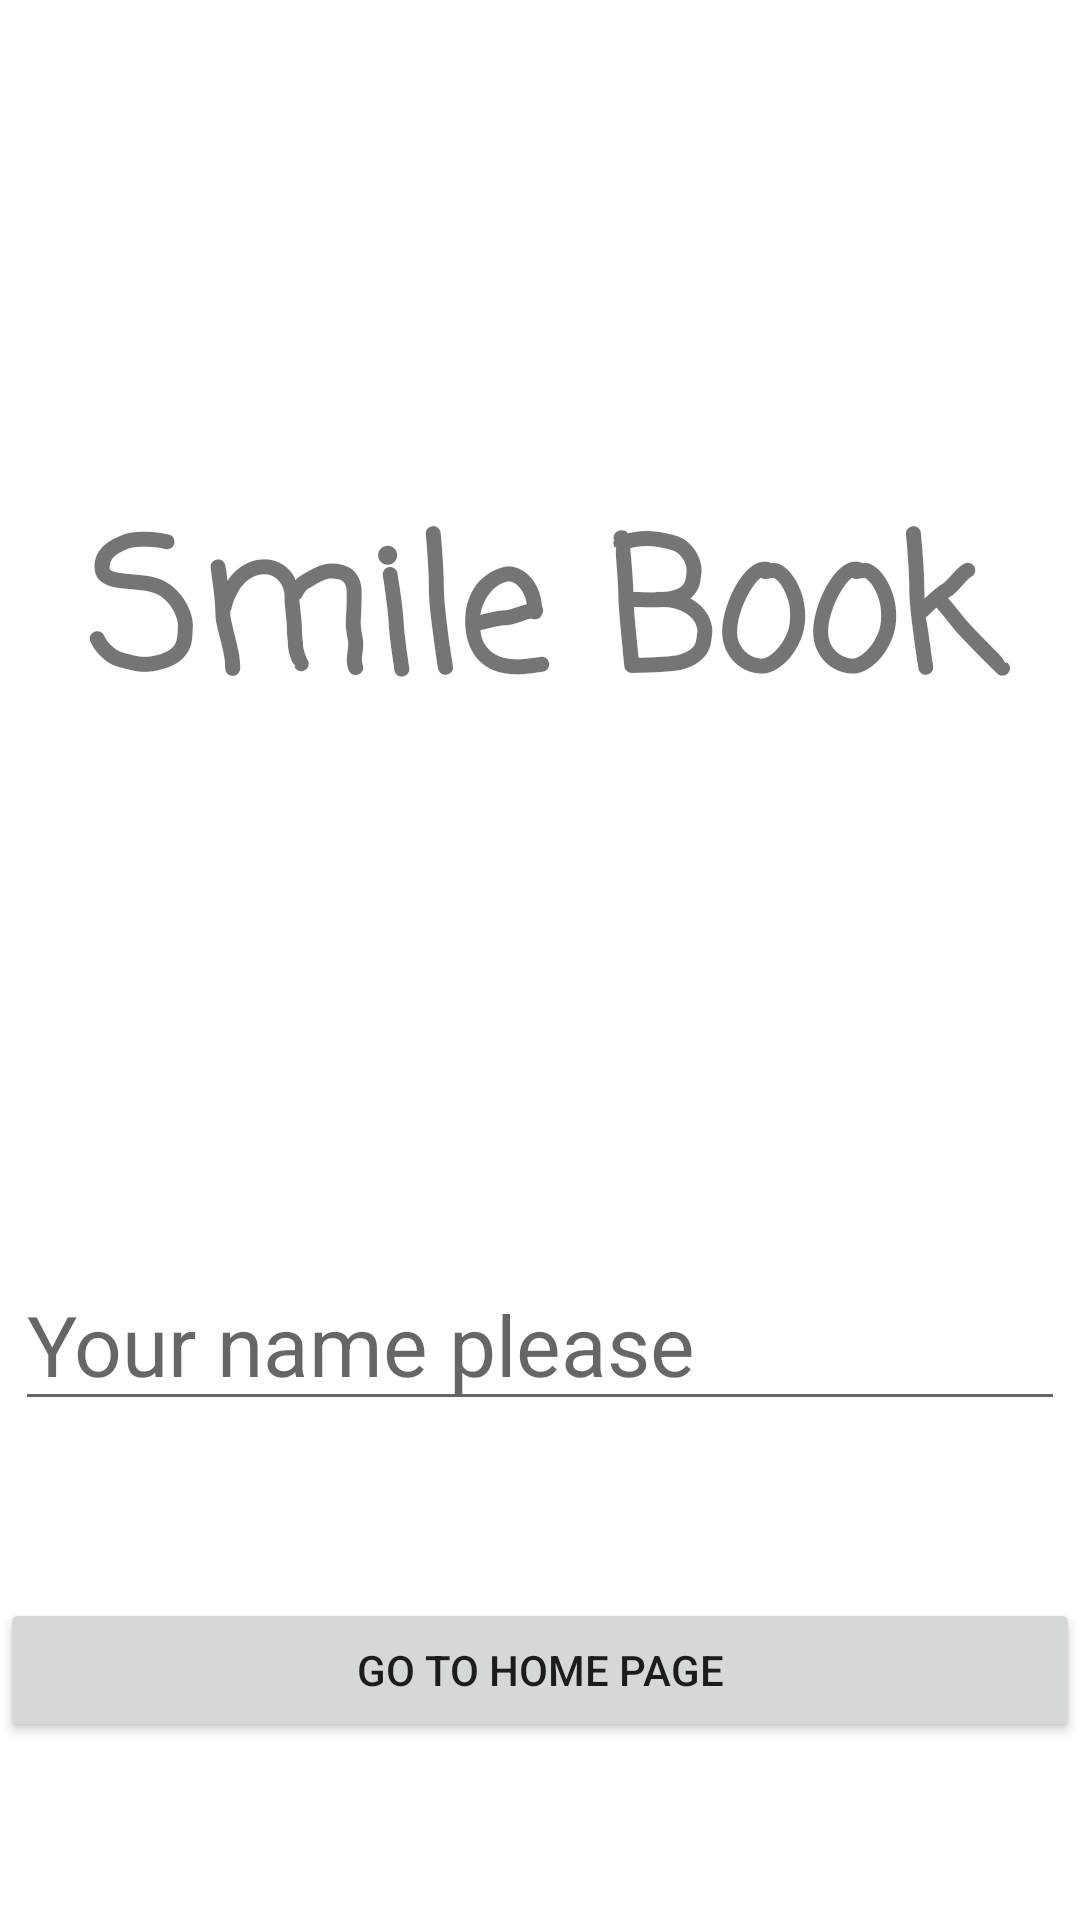

Layout XML and referenced resources for this Android screen:
<!-- AndroidManifest.xml: application theme Theme.MyFirstApp -->
<!-- res/layout/activity_login.xml -->
<?xml version="1.0" encoding="utf-8"?>
<androidx.constraintlayout.widget.ConstraintLayout xmlns:android="http://schemas.android.com/apk/res/android"
    xmlns:app="http://schemas.android.com/apk/res-auto"
    xmlns:tools="http://schemas.android.com/tools"
    android:id="@+id/login"
    android:layout_width="match_parent"
    android:layout_height="match_parent"
    android:layout_margin="@dimen/common_margin"
    tools:context=".LoginActivity">

    <TextView
        android:id="@+id/loginTitleView"
        android:layout_width="match_parent"
        android:layout_height="wrap_content"
        android:text="@string/app_name"
        android:textAlignment="center"
        android:textSize="60sp"
        android:textStyle="bold"
        android:fontFamily="casual"
        app:layout_constraintTop_toTopOf="parent"
        app:layout_constraintBottom_toTopOf="@id/nameEditTextView" />

    <EditText
        android:id="@+id/nameEditTextView"
        android:layout_width="match_parent"
        android:layout_height="wrap_content"
        android:hint="Your name please"
        android:layout_margin="@dimen/common_margin"
        android:textSize="28sp"
        app:layout_constraintBottom_toBottomOf="parent"
        app:layout_constraintTop_toBottomOf="@id/loginTitleView" />

    <Button
        android:id="@+id/loginButton"
        android:layout_width="match_parent"
        android:layout_height="wrap_content"
        android:text="Go to Home Page"
        app:layout_constraintTop_toBottomOf="@id/nameEditTextView"
        app:layout_constraintBottom_toBottomOf="parent"
        />



</androidx.constraintlayout.widget.ConstraintLayout>
<!-- resources referenced by this layout -->
<resources>
  <dimen name="common_margin">5sp</dimen>
  <string name="app_name">Smile Book</string>
  <style name="Theme.MyFirstApp" parent="Theme.MaterialComponents.DayNight.NoActionBar">
          
          <item name="colorPrimary">@color/primary</item>
  
  
          
          <item name="colorSecondary">@color/secondary</item>
  
  
          
          <item name="android:statusBarColor" tools:targetApi="21">?attr/colorPrimaryVariant</item>
          
      </style>
  <color name="primary">#1995AD</color>
  <color name="secondary">#A1D6E2</color>
</resources>
